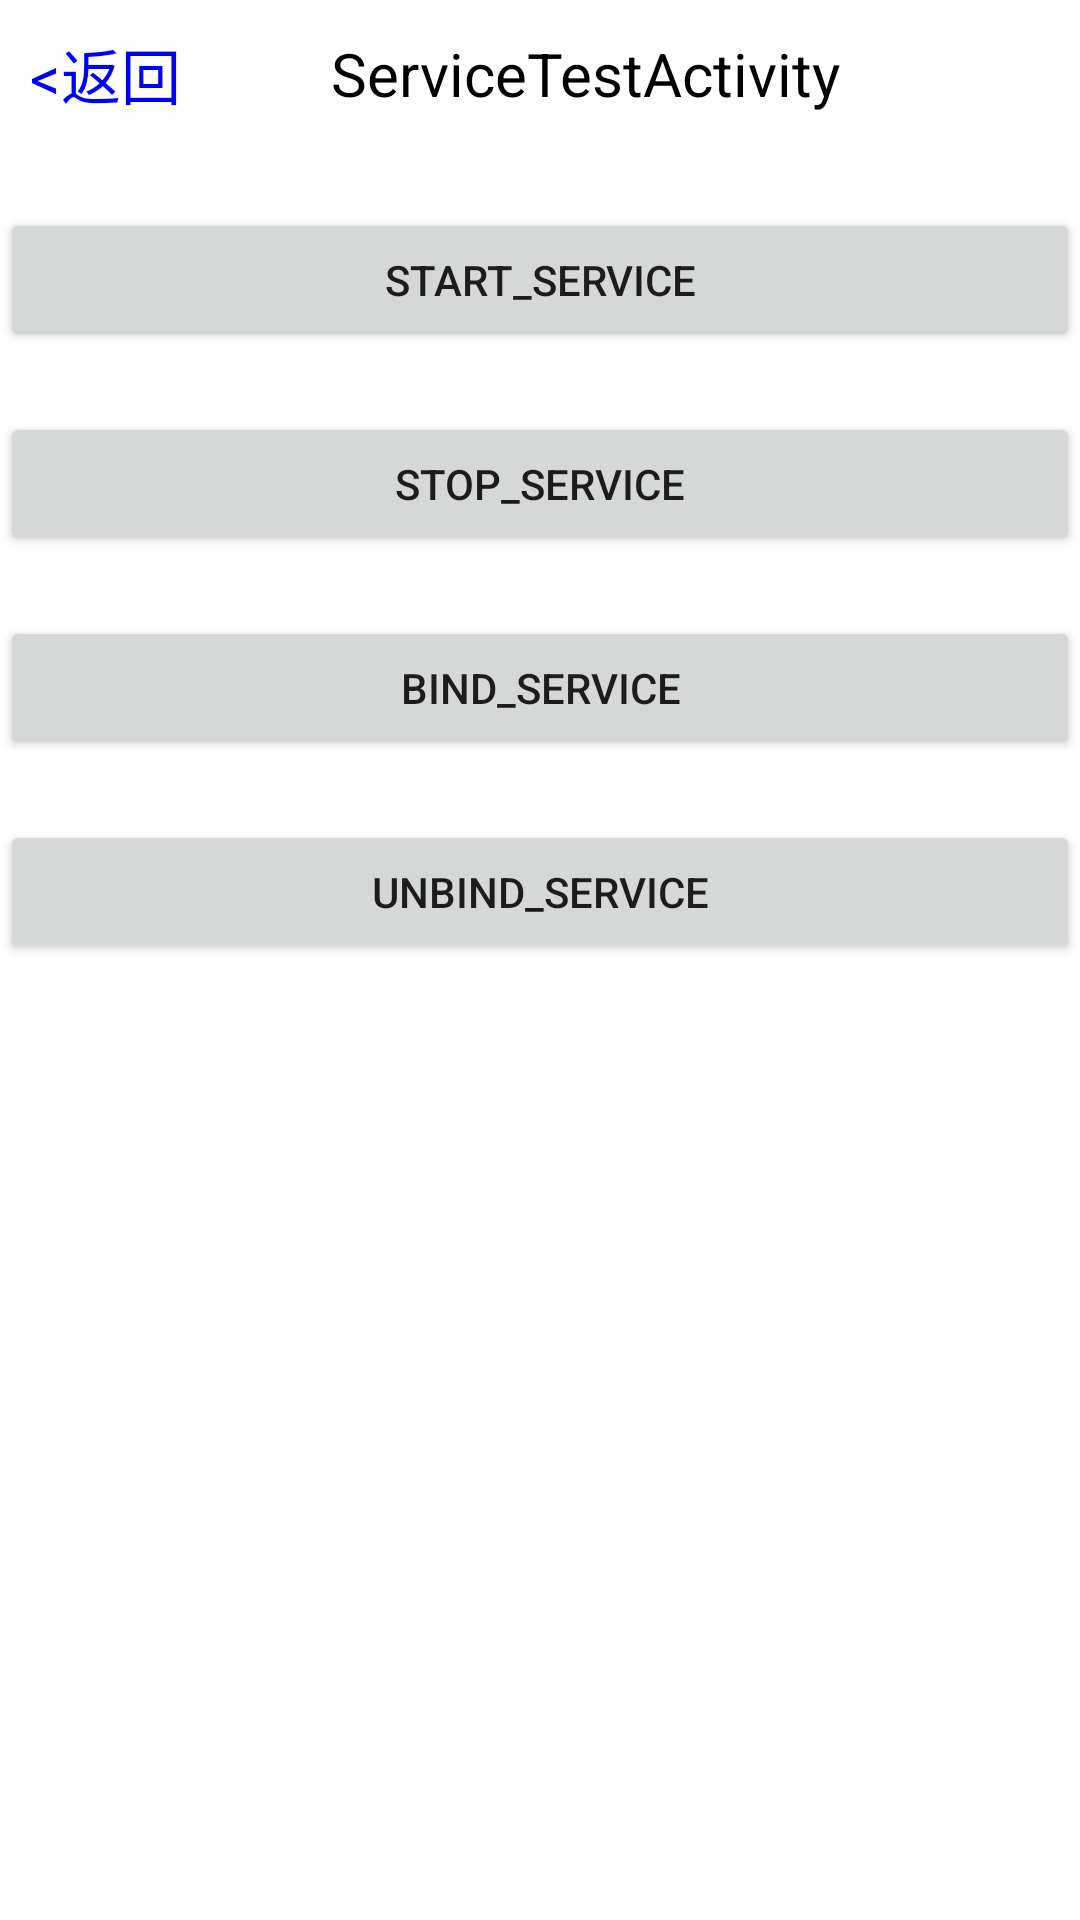

This screen was rendered from an Android layout file. Write that file and the resources it references.
<!-- AndroidManifest.xml: application theme Theme.JingyiDemo -->
<!-- res/layout/activity_service_test.xml -->
<?xml version="1.0" encoding="utf-8"?>
<androidx.constraintlayout.widget.ConstraintLayout xmlns:android="http://schemas.android.com/apk/res/android"
    xmlns:app="http://schemas.android.com/apk/res-auto"
    xmlns:tools="http://schemas.android.com/tools"
    android:layout_width="match_parent"
    android:layout_height="match_parent"
    tools:context=".servicetest.ServiceTestActivity">

    <LinearLayout
        android:id="@+id/act_service_test_title_ll"
        android:layout_width="match_parent"
        android:layout_height="wrap_content"
        app:layout_constraintStart_toStartOf="parent"
        app:layout_constraintTop_toTopOf="parent"
        app:layout_constraintEnd_toEndOf="parent">

        <TextView
            android:id="@+id/act_service_test_back_tv"
            android:layout_width="wrap_content"
            android:layout_height="wrap_content"
            android:layout_gravity="center_vertical"
            android:padding="10dp"
            android:textSize="20dp"
            android:textColor="#0000ff"
            android:text="@string/activity_back"/>

        <TextView
            android:layout_width="wrap_content"
            android:layout_height="wrap_content"
            android:layout_gravity="center_vertical"
            android:layout_marginLeft="40dp"
            android:textColor="@color/black"
            android:textSize="20dp"
            android:text="ServiceTestActivity"/>

    </LinearLayout>

    <Button
        android:id="@+id/start_service_btn"
        android:layout_width="match_parent"
        android:layout_height="wrap_content"
        android:layout_marginTop="20dp"
        android:text="start_service"
        app:layout_constraintStart_toStartOf="parent"
        app:layout_constraintTop_toBottomOf="@id/act_service_test_title_ll"/>


    <Button
        android:id="@+id/stop_service_btn"
        android:layout_width="match_parent"
        android:layout_height="wrap_content"
        android:layout_marginTop="20dp"
        android:text="stop_service"
        app:layout_constraintStart_toStartOf="parent"
        app:layout_constraintTop_toBottomOf="@id/start_service_btn"/>

    <Button
        android:id="@+id/bind_service_btn"
        android:layout_width="match_parent"
        android:layout_height="wrap_content"
        android:layout_marginTop="20dp"
        android:text="bind_service"
        app:layout_constraintStart_toStartOf="parent"
        app:layout_constraintTop_toBottomOf="@id/stop_service_btn"/>

    <Button
        android:id="@+id/unbind_service_btn"
        android:layout_width="match_parent"
        android:layout_height="wrap_content"
        android:layout_marginTop="20dp"
        android:text="unbind_service"
        app:layout_constraintStart_toStartOf="parent"
        app:layout_constraintTop_toBottomOf="@id/bind_service_btn"/>

</androidx.constraintlayout.widget.ConstraintLayout>
<!-- resources referenced by this layout -->
<resources>
  <string name="activity_back">&lt;返回</string>
  <style name="Theme.JingyiDemo" parent="Theme.MaterialComponents.DayNight.NoActionBar">
          
          <item name="colorPrimary">@color/purple_500</item>
          <item name="colorPrimaryVariant">@color/purple_700</item>
          <item name="colorOnPrimary">@color/white</item>
          
          <item name="colorSecondary">@color/teal_200</item>
          <item name="colorSecondaryVariant">@color/teal_700</item>
          <item name="colorOnSecondary">@color/black</item>
          
          <item name="android:statusBarColor" tools:targetApi="l">?attr/colorPrimaryVariant</item>
          
          <item name="android:windowAnimationStyle">@style/AnimationActivity</item>
      </style>
  <style name="AnimationActivity" parent="@android:style/Animation.Activity">
          <item name="android:activityOpenEnterAnimation">@anim/activity_right_in</item>
          <item name="android:activityOpenExitAnimation">@anim/activity_left_out_half</item>
          <item name="android:activityCloseExitAnimation">@anim/activity_right_out</item>
          <item name="android:activityCloseEnterAnimation">@anim/activity_left_in_half</item>
      </style>
  <!-- not gathered from this repository: default colours our renderer supplied (Android Studio template values) -->
  <color name="purple_500">#FF6200EE</color>
  <color name="purple_700">#FF3700B3</color>
  <color name="teal_200">#FF03DAC5</color>
  <color name="teal_700">#FF018786</color>
  <color name="black">#FF000000</color>
  <color name="white">#FFFFFFFF</color>
</resources>
